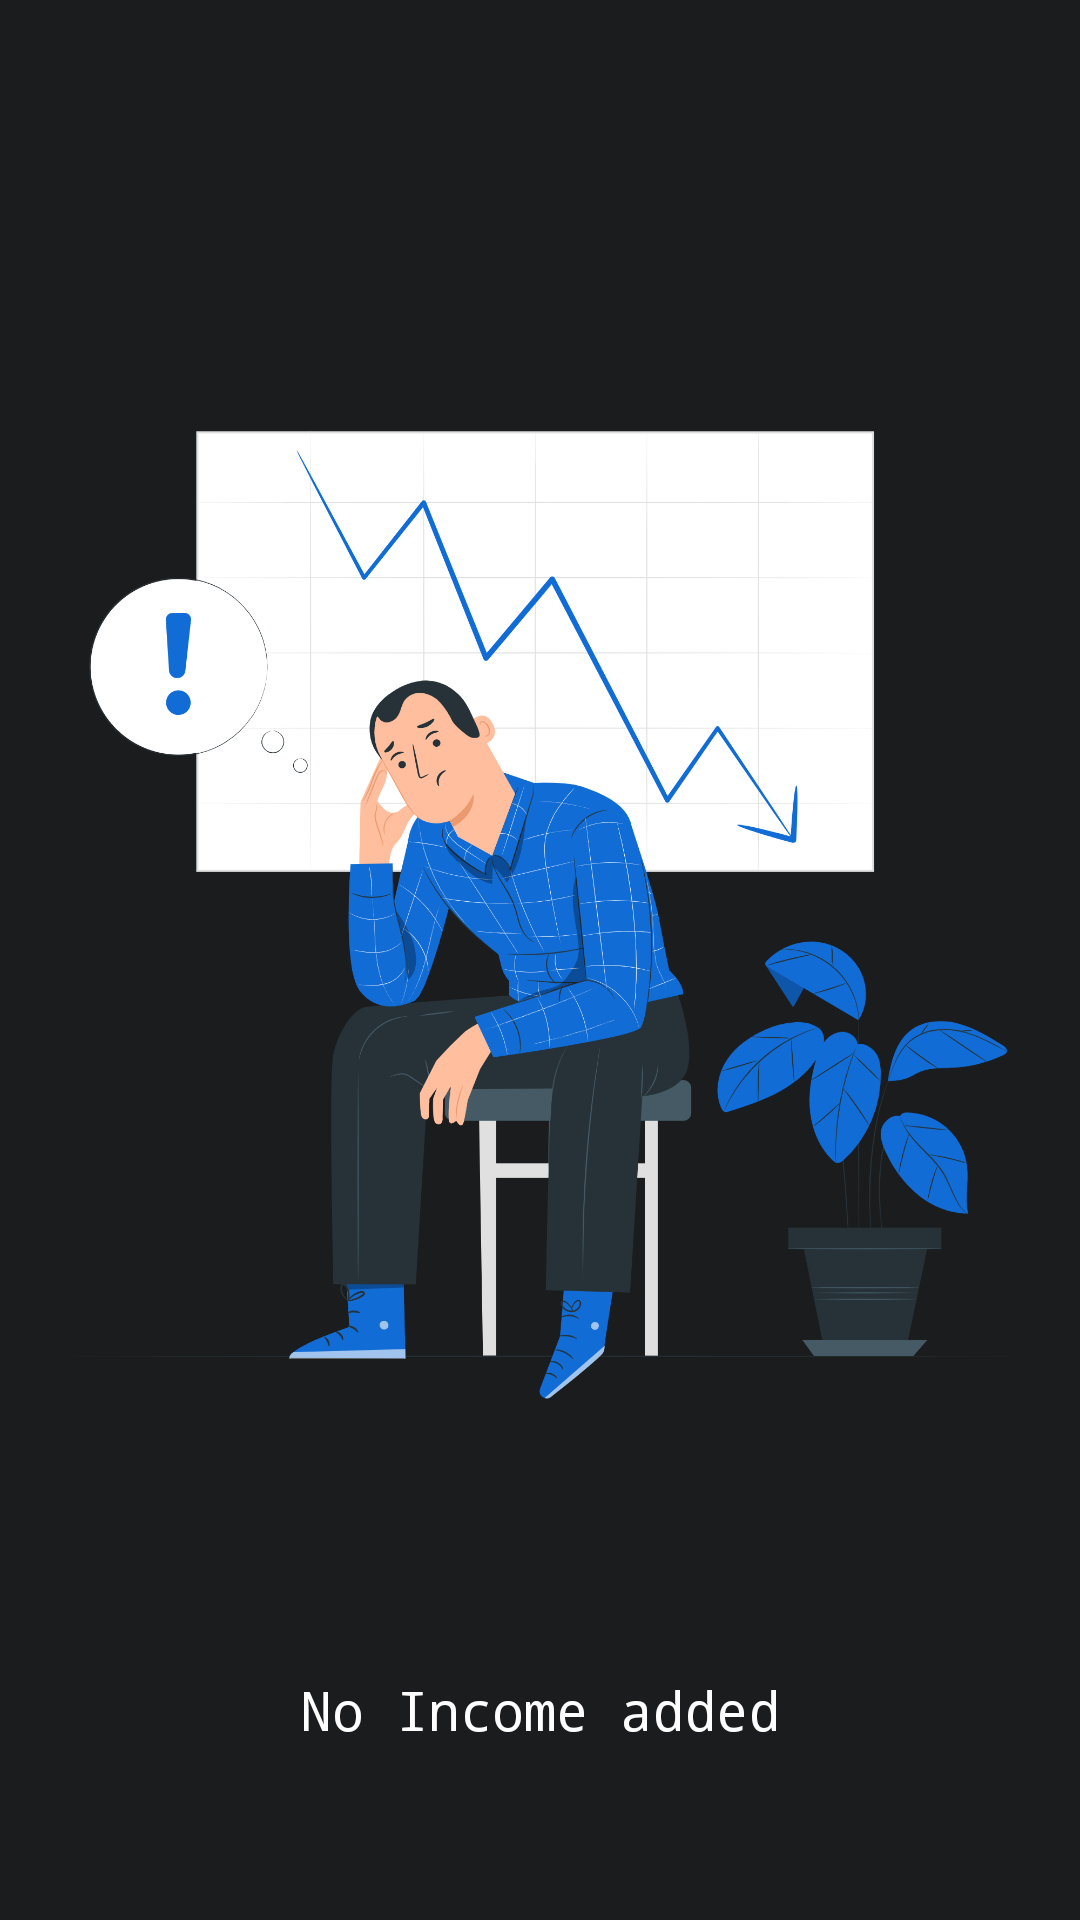

Android layout source for this screen:
<!-- AndroidManifest.xml: application theme AppTheme -->
<!-- res/layout/activity_income.xml -->
<RelativeLayout
    xmlns:android="http://schemas.android.com/apk/res/android"
    xmlns:app="http://schemas.android.com/apk/res-auto"
    xmlns:tools="http://schemas.android.com/tools"
    android:layout_width="match_parent"
    android:layout_height="match_parent"
    android:background="@color/black"
    tools:context=".IncomeActivity">
    <include
        android:layout_height="50dp"
        android:layout_width="match_parent"
        layout="@layout/app_bar_main"
        android:id="@+id/toolbar_income"/>
    <LinearLayout
        android:layout_width="match_parent"
        android:layout_height="match_parent"
        android:orientation="vertical"
        android:id="@+id/blank_page"
        android:gravity="center">
    <ImageView
        android:layout_width="match_parent"
        android:layout_height="500dp"
        android:src="@drawable/no_income"/>
        <TextView
            android:layout_width="match_parent"
            android:layout_height="wrap_content"
            android:text="No Income added"
            android:padding="15dp"
            android:textColor="@color/white"
            android:gravity="center"
            android:fontFamily="monospace"
            android:textSize="18dp"/>
    </LinearLayout>
    <androidx.recyclerview.widget.RecyclerView
        android:layout_width="match_parent"
        android:layout_margin="10dp"
        android:layout_height="wrap_content"
        android:layout_below="@+id/toolbar_income"
        android:id="@+id/income_sources"/>
    </RelativeLayout>
<!-- res/layout/app_bar_main.xml (included above) -->
<?xml version="1.0" encoding="utf-8"?>
<androidx.appcompat.widget.Toolbar
    xmlns:android="http://schemas.android.com/apk/res/android"
    xmlns:app="http://schemas.android.com/apk/res-auto"
    android:layout_width="match_parent"
    android:layout_height="wrap_content"
    android:id="@+id/toolbar_main"
    android:background="@color/black"
    app:titleTextColor="#ffffff"
    android:theme="@style/ThemeOverlay.AppCompat.Dark.ActionBar"/>
<!-- resources referenced by this layout -->
<resources>
  <color name="black">#1B1C1E</color>
  <color name="white">#ffffff</color>
  <!-- drawable no_income: png bitmap (drawable, 433162 bytes) -->
  <style name="AppTheme" parent="Theme.AppCompat.Light.NoActionBar">
          
          <item name="colorPrimary">@color/colorPrimary</item>
          <item name="colorPrimaryDark">@color/colorPrimaryDark</item>
          <item name="colorAccent">@color/colorAccent</item>
          <item name="android:statusBarColor">@color/black</item>
      </style>
  <color name="colorPrimary">#6200EE</color>
  <color name="colorPrimaryDark">#3700B3</color>
  <color name="colorAccent">#116cd5</color>
</resources>
